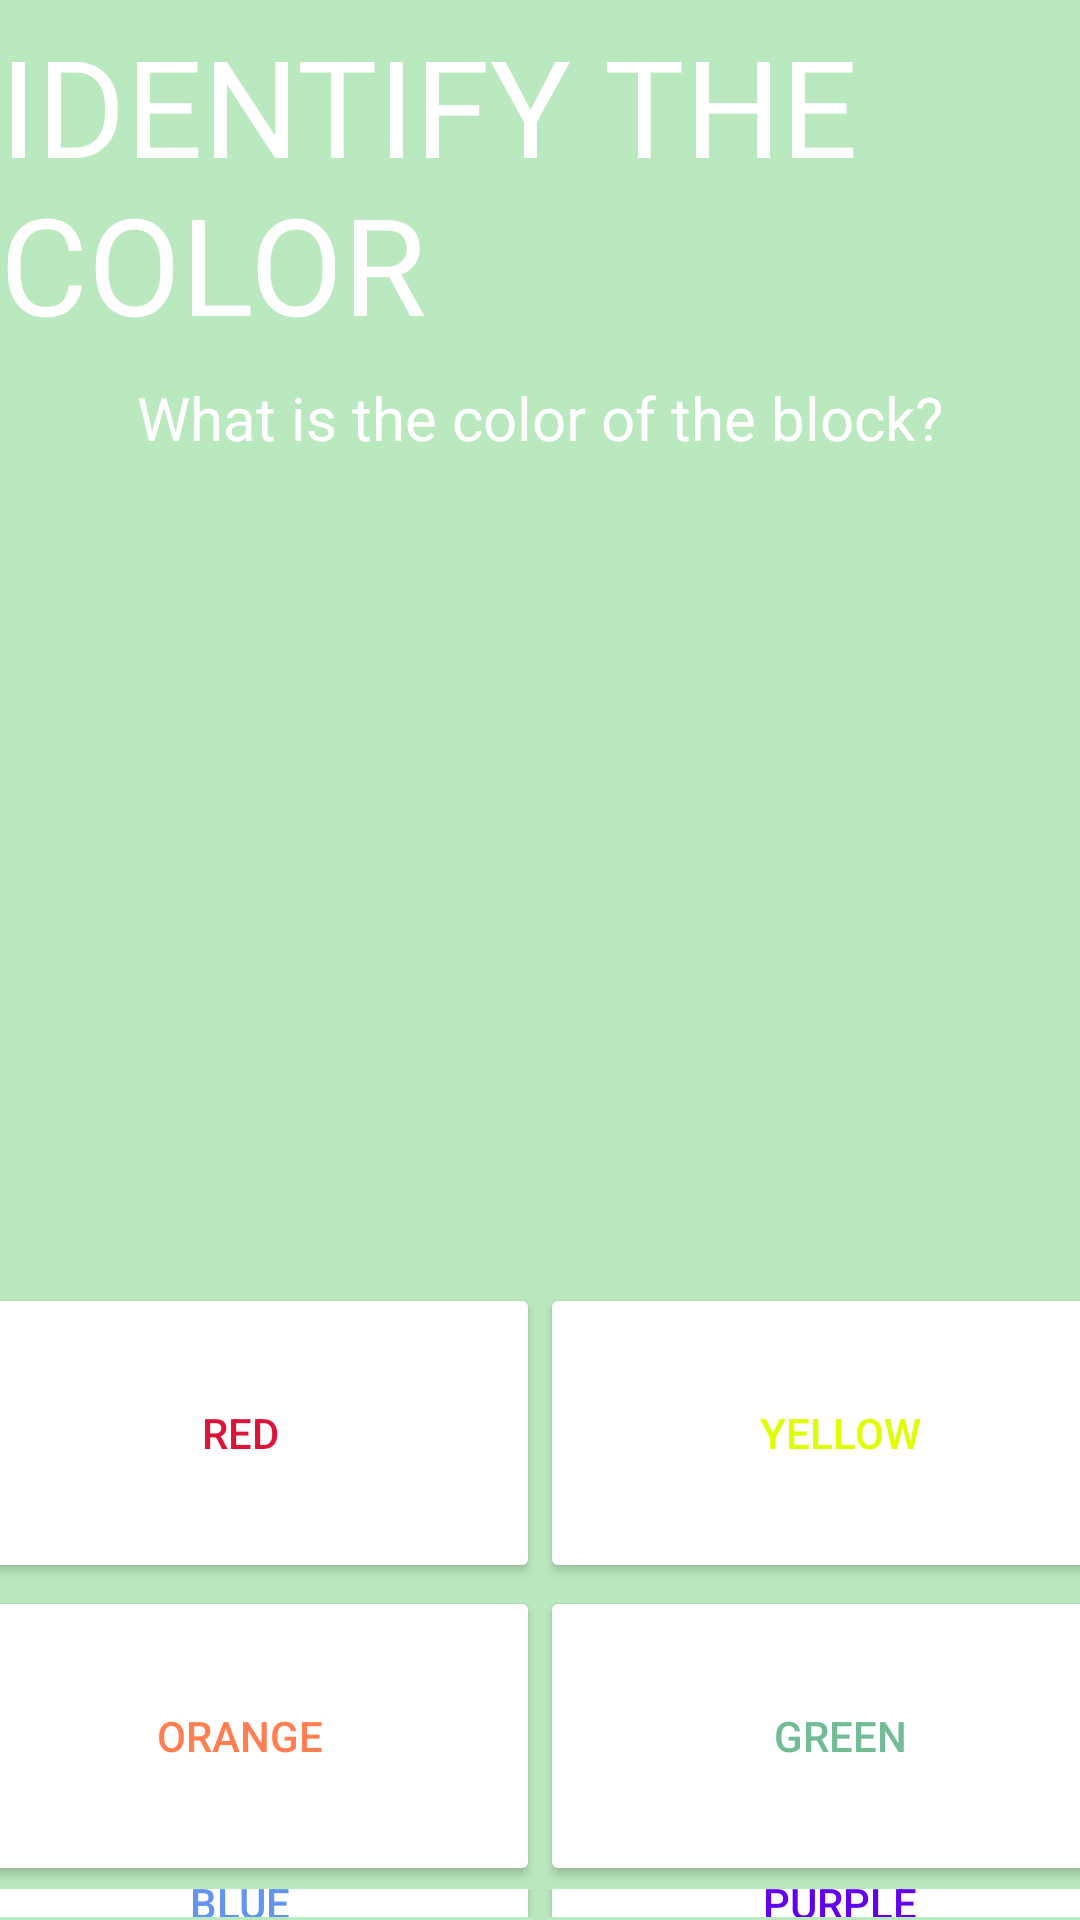

Write the Android layout XML for this screen, with the resource values it uses.
<!-- AndroidManifest.xml: application theme Theme.ITourette -->
<!-- res/layout/gitc.xml -->
<?xml version="1.0" encoding="utf-8"?>
<LinearLayout
    xmlns:android="http://schemas.android.com/apk/res/android"
    xmlns:app="http://schemas.android.com/apk/res-auto"
    android:orientation="vertical"
    android:layout_width="match_parent"
    android:layout_height="match_parent"
    android:background="@color/purple_200"
    >
    <LinearLayout
        android:layout_width="match_parent"
        android:layout_height="match_parent"
        android:background="@color/purple_200"
        android:gravity="center"
        android:orientation="vertical">
        <TextView android:id="@+id/textView2"
            android:layout_width="wrap_content"
            android:layout_height="wrap_content"
            android:text="IDENTIFY THE COLOR"
            android:textColor="@color/white"
            android:fontFamily="@font/franxurterfat"
            android:layout_marginTop="5dp"
            android:textSize="45dp"/>
        <TextView android:id="@+id/textView3"
            android:layout_width="wrap_content"
            android:layout_height="wrap_content"
            android:text="What is the color of the block?"
            android:fontFamily="@font/franxurtermed"
            android:textColor="@color/white"
            android:layout_marginTop="8dp"
            android:textSize="20sp"
            android:clickable="true"
            />
        <ImageView
            android:id="@+id/colorImage"
            android:layout_width="242dp"
            android:layout_height="230dp"
            android:layout_marginLeft="30dp"
            android:layout_marginTop="15dp"
            android:layout_marginRight="30dp"
            android:layout_marginBottom="30dp"
            android:scaleType="fitCenter"
            android:visibility="visible"
            app:srcCompat="@drawable/image">
        </ImageView>
            <LinearLayout
                android:layout_width="match_parent"
                android:layout_height="match_parent"
                android:gravity="center"
                android:orientation="vertical">
                <LinearLayout
                    android:layout_width="match_parent"
                    android:layout_height="wrap_content"
                    android:layout_marginBottom="1dp"
                    android:gravity="center"
                    android:orientation="horizontal">
                    <Button
                        android:id="@+id/redbutton"
                        android:layout_width="200dp"
                        android:layout_height="100dp"
                        android:layout_gravity="center_vertical"
                        android:backgroundTint="@color/white"
                        android:padding="1dp"
                        android:scaleType="fitXY"
                        android:textColor="@color/red"
                        android:text="RED"/>
                    <Button
                        android:id="@+id/yellowbutton"
                        android:layout_width="200dp"
                        android:layout_height="100dp"
                        android:layout_gravity="center_vertical"
                        android:backgroundTint="@color/white"
                        android:padding="1dp"
                        android:scaleType="fitXY"
                        android:textColor="@color/yellow"
                        android:text="YELLOW"/>
                </LinearLayout>
                <LinearLayout
                    android:layout_width="match_parent"
                    android:layout_height="wrap_content"
                    android:layout_marginBottom="1dp"
                    android:gravity="center"
                    android:orientation="horizontal">
                    <Button
                        android:id="@+id/orangebutton"
                        android:layout_width="200dp"
                        android:layout_height="100dp"
                        android:layout_gravity="center_vertical"
                        android:backgroundTint="@color/white"
                        android:padding="1dp"
                        android:scaleType="fitXY"
                        android:textColor="@color/orange"
                        android:text="ORANGE"/>
                    <Button
                        android:id="@+id/greenbutton"
                        android:layout_width="200dp"
                        android:layout_height="100dp"
                        android:layout_gravity="center_vertical"
                        android:backgroundTint="@color/white"
                        android:padding="1dp"
                        android:scaleType="fitXY"
                        android:textColor="@color/green"
                        android:text="GREEN"/>
                </LinearLayout>
                <LinearLayout
                    android:layout_width="match_parent"
                    android:layout_height="wrap_content"
                    android:layout_marginBottom="1dp"
                    android:gravity="center"
                    android:orientation="horizontal">
                    <Button
                        android:id="@+id/bluebutton"
                        android:layout_width="200dp"
                        android:layout_height="100dp"
                        android:layout_gravity="center_vertical"
                        android:backgroundTint="@color/white"
                        android:padding="1dp"
                        android:scaleType="fitXY"
                        android:textColor="@color/blue"
                        android:text="BLUE"/>
                    <Button
                        android:id="@+id/purplebutton"
                        android:layout_width="200dp"
                        android:layout_height="100dp"
                        android:layout_gravity="center_vertical"
                        android:backgroundTint="@color/white"
                        android:padding="1dp"
                        android:scaleType="fitXY"
                        android:textColor="@color/purple_500"
                        android:text="PURPLE"/>
                </LinearLayout>
            </LinearLayout>
    </LinearLayout>
</LinearLayout>
<!-- resources referenced by this layout -->
<resources>
  <color name="blue">#FF6495ED</color>
  <color name="green">#71BC94</color>
  <color name="orange">#FFFF7F50</color>
  <color name="purple_200">#FFBAE8BF</color>
  <color name="purple_500">#FF6200EE</color>
  <color name="red">#FFDC143C</color>
  <color name="white">#FFFFFFFF</color>
  <color name="yellow">#FFDFFF00</color>
  <style name="Theme.ITourette" parent="Theme.MaterialComponents.DayNight.NoActionBar">
          
          <item name="colorPrimary">@color/purple_500</item>
          <item name="colorPrimaryVariant">@color/purple_700</item>
          <item name="colorOnPrimary">@color/white</item>
          
          <item name="colorSecondary">@color/teal_200</item>
          <item name="colorSecondaryVariant">@color/teal_700</item>
          <item name="colorOnSecondary">@color/black</item>
          
          <item name="android:statusBarColor" tools:targetApi="l">?attr/colorPrimaryVariant</item>
          
      </style>
  <color name="purple_700">#FFB9C7F2</color>
  <color name="teal_200">#FFB9C7F2</color>
  <color name="teal_700">#FF018786</color>
  <color name="black">#FF000000</color>
</resources>
